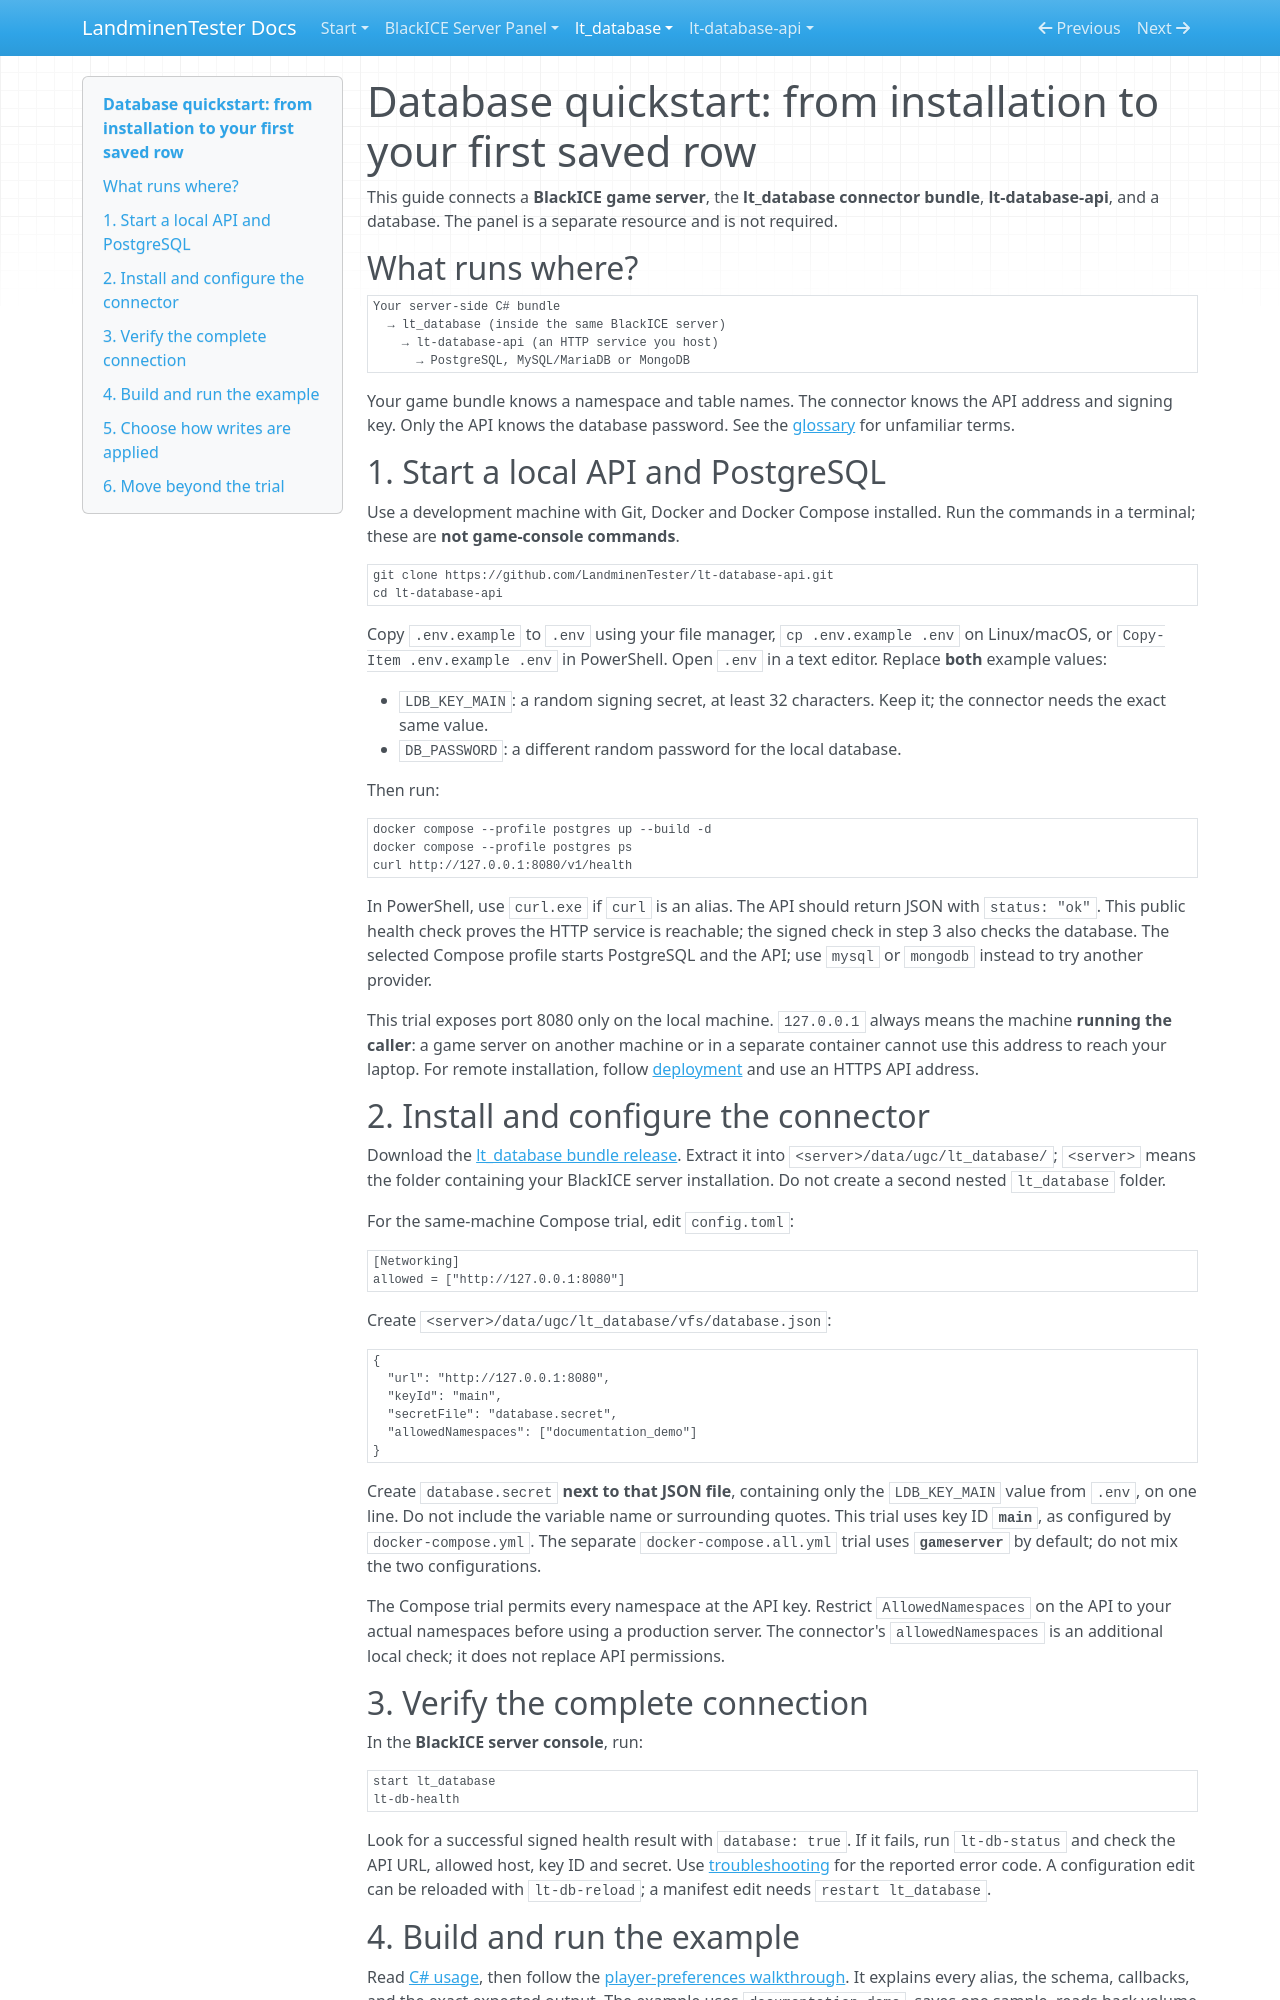

repository: LandminenTester/blackice-docs · page: database-quickstart/index.html · generator: mkdocs

# Database quickstart: from installation to your first saved row

This guide connects a **BlackICE game server**, the **lt_database connector bundle**, **lt-database-api**, and a database. The panel is a separate resource and is not required.

## What runs where?

```text
Your server-side C# bundle
  → lt_database (inside the same BlackICE server)
    → lt-database-api (an HTTP service you host)
      → PostgreSQL, MySQL/MariaDB or MongoDB
```

Your game bundle knows a namespace and table names. The connector knows the API address and signing key. Only the API knows the database password. See the [glossary](glossary.md) for unfamiliar terms.

## 1. Start a local API and PostgreSQL

Use a development machine with Git, Docker and Docker Compose installed. Run the commands in a terminal; these are **not game-console commands**.

```sh
git clone https://github.com/LandminenTester/lt-database-api.git
cd lt-database-api
```

Copy `.env.example` to `.env` using your file manager, `cp .env.example .env` on Linux/macOS, or `Copy-Item .env.example .env` in PowerShell. Open `.env` in a text editor. Replace **both** example values:

- `LDB_KEY_MAIN`: a random signing secret, at least 32 characters. Keep it; the connector needs the exact same value.
- `DB_PASSWORD`: a different random password for the local database.

Then run:

```sh
docker compose --profile postgres up --build -d
docker compose --profile postgres ps
curl http://127.0.0.1:8080/v1/health
```

In PowerShell, use `curl.exe` if `curl` is an alias. The API should return JSON with `status: "ok"`. This public health check proves the HTTP service is reachable; the signed check in step 3 also checks the database. The selected Compose profile starts PostgreSQL and the API; use `mysql` or `mongodb` instead to try another provider.

This trial exposes port 8080 only on the local machine. `127.0.0.1` always means the machine **running the caller**: a game server on another machine or in a separate container cannot use this address to reach your laptop. For remote installation, follow [deployment](lt-database-api/docs/DEPLOYMENT.md) and use an HTTPS API address.

## 2. Install and configure the connector

Download the [lt_database bundle release](https://github.com/LandminenTester/lt-database/releases/latest). Extract it into `<server>/data/ugc/lt_database/`; `<server>` means the folder containing your BlackICE server installation. Do not create a second nested `lt_database` folder.

For the same-machine Compose trial, edit `config.toml`:

```toml
[Networking]
allowed = ["http://127.0.0.1:8080"]
```

Create `<server>/data/ugc/lt_database/vfs/database.json`:

```json
{
  "url": "http://127.0.0.1:8080",
  "keyId": "main",
  "secretFile": "database.secret",
  "allowedNamespaces": ["documentation_demo"]
}
```

Create `database.secret` **next to that JSON file**, containing only the `LDB_KEY_MAIN` value from `.env`, on one line. Do not include the variable name or surrounding quotes. This trial uses key ID **`main`**, as configured by `docker-compose.yml`. The separate `docker-compose.all.yml` trial uses **`gameserver`** by default; do not mix the two configurations.

The Compose trial permits every namespace at the API key. Restrict `AllowedNamespaces` on the API to your actual namespaces before using a production server. The connector's `allowedNamespaces` is an additional local check; it does not replace API permissions.

## 3. Verify the complete connection

In the **BlackICE server console**, run:

```text
start lt_database
lt-db-health
```

Look for a successful signed health result with `database: true`. If it fails, run `lt-db-status` and check the API URL, allowed host, key ID and secret. Use [troubleshooting](lt-database/docs/OPERATIONS.md) for the reported error code. A configuration edit can be reloaded with `lt-db-reload`; a manifest edit needs `restart lt_database`.
